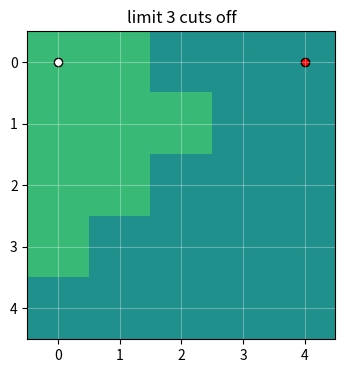
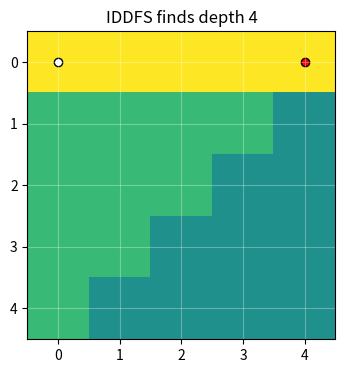
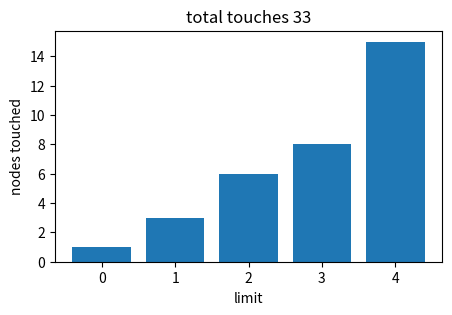
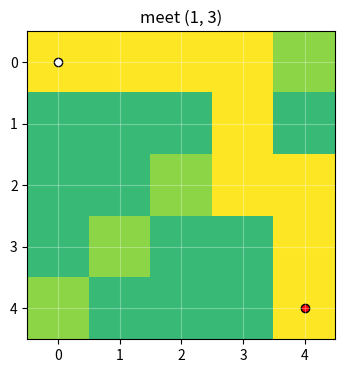
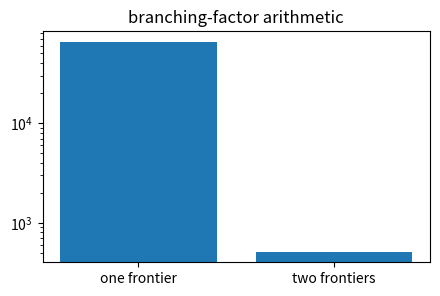

Recreate these plots in Python, in order.
import numpy as np, matplotlib.pyplot as plt, math, itertools
np.random.seed(0)
DIRS=[(1,0),(-1,0),(0,1),(0,-1)]
def neighbors(p, shape=(5,5), walls=set()):
    for dr,dc in DIRS:
        q=(p[0]+dr,p[1]+dc)
        if 0<=q[0]<shape[0] and 0<=q[1]<shape[1] and q not in walls: yield q
def reconstruct(parent, goal):
    path=[]; x=goal
    while x is not None: path.append(x); x=parent.get(x)
    return path[::-1]
def draw(vals, title):
    plt.figure(figsize=(5,3)); plt.plot(vals,'-o'); plt.title(title)
def draw_grid(path=(), explored=(), frontier=(), walls=set(), start=(0,0), goal=(4,4), shape=(5,5), title='grid'):
    img=np.zeros(shape)
    for r,c in walls: img[r,c]=-1
    for r,c in explored: img[r,c]=.35
    for r,c in frontier: img[r,c]=.65
    for r,c in path: img[r,c]=1
    plt.figure(figsize=(4,4)); plt.imshow(img,cmap='viridis',vmin=-1,vmax=1); plt.scatter([start[1]],[start[0]],c='w',edgecolor='k'); plt.scatter([goal[1]],[goal[0]],c='r',edgecolor='k'); plt.title(title); plt.xticks(range(shape[1])); plt.yticks(range(shape[0])); plt.grid(color='w',alpha=.3)
print('setup ok')

s=(0,0); g=(0,4); limit=3; seen=[]
def dls(u,d,par):
 seen.append(u)
 if u==g: return par
 if d==limit: return None
 for v in neighbors(u):
  if v not in par:
   par[v]=u; ans=dls(v,d+1,par)
   if ans: return ans
ans=dls(s,0,{s:None}); draw_grid((),seen,goal=g,title='limit 3 cuts off')
assert ans is None and g not in seen

s=(0,0); g=(0,4); attempts=[]
def limited(L):
 par={s:None}; touched=[]
 def rec(u,d):
  touched.append(u)
  if u==g: return True
  if d==L: return False
  for v in neighbors(u):
   if v not in par:
    par[v]=u
    if rec(v,d+1): return True
  return False
 return rec(s,0),par,touched
for lim in range(6):
 ok,par,touched=limited(lim); attempts.append(len(touched))
 if ok: break
p=reconstruct(par,g); draw_grid(p,touched,goal=g,title=f'IDDFS finds depth {lim}')
assert lim==4 and len(p)-1==4

plt.figure(figsize=(5,3)); plt.bar(range(len(attempts)),attempts); plt.xlabel('limit'); plt.ylabel('nodes touched'); plt.title(f'total touches {sum(attempts)}')
assert sum(attempts)==33 and attempts[-1]==15

s=(0,0); g=(4,4); F={s}; B={g}; pf={s:None}; pb={g:None}; meet=None
while meet is None:
 NF=set()
 for u in F:
  for v in neighbors(u):
   if v not in pf: pf[v]=u; NF.add(v)
   if v in B: meet=v; break
  if meet: break
 F=NF
 if meet: break
 NB=set()
 for u in B:
  for v in neighbors(u):
   if v not in pb: pb[v]=u; NB.add(v)
   if v in F: meet=v; break
  if meet: break
 B=NB
front=reconstruct(pf,meet); back=[]; x=meet
while x is not None: back.append(x); x=pb.get(x)
p=front+back[1:]; draw_grid(p,set(pf)|set(pb),F|B,title=f'meet {meet}')
assert len(p)-1==8 and meet in pf and meet in pb

b=4; d=8; bfs=b**d; bidir=2*b**(d//2); plt.figure(figsize=(5,3)); plt.bar(['one frontier','two frontiers'],[bfs,bidir]); plt.yscale('log'); plt.title('branching-factor arithmetic')
assert bfs==65536 and bidir==512 and bidir<bfs
